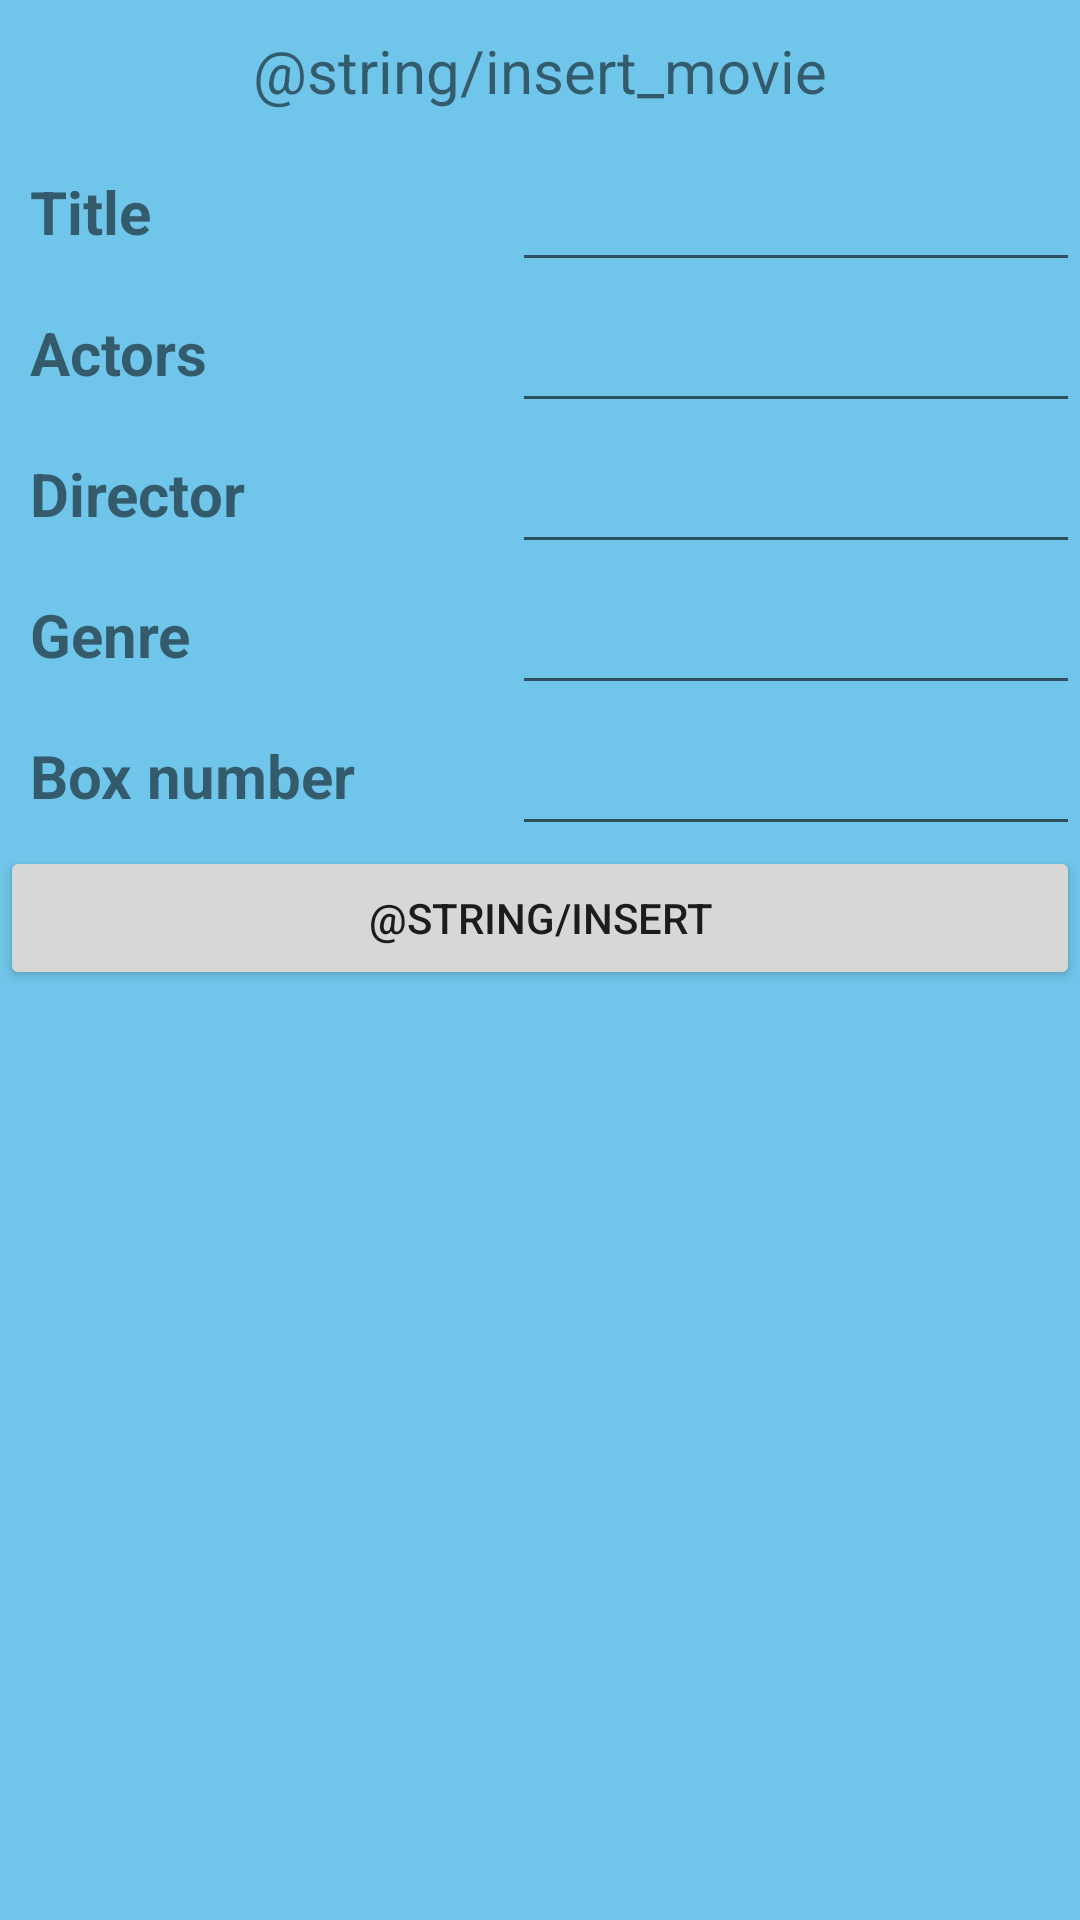

Layout XML and referenced resources for this Android screen:
<!-- AndroidManifest.xml: application theme AppTheme -->
<!-- res/layout/activity_insert.xml -->
<?xml version="1.0" encoding="utf-8"?>
<TableLayout xmlns:android="http://schemas.android.com/apk/res/android"
    android:layout_width="match_parent" android:layout_height="match_parent"
    android:focusable="true"
    android:focusableInTouchMode="true"
    android:background="#70c6ea">

    <TextView
        android:text="@string/insert_movie"
        android:textSize="20sp"
        android:layout_width="match_parent"
        android:layout_height="wrap_content"
        android:padding="10sp"
        android:gravity="center_horizontal"
        />

    <TableRow>

        <TextView
            android:text="@string/title"
            android:textSize="20sp"
            android:layout_width="wrap_content"
            android:layout_height="wrap_content"
            android:layout_weight="1"
            android:padding="10sp"
            android:textStyle="bold"
            />

        <EditText
            android:textSize="20sp"
            android:layout_width="wrap_content"
            android:layout_height="wrap_content"
            android:layout_weight="4"
            android:padding="10sp"
            android:inputType="text"
            android:id="@+id/title_insert"
            />

    </TableRow>

    <TableRow>

        <TextView
            android:text="@string/actors"
            android:textSize="20sp"
            android:layout_width="wrap_content"
            android:layout_height="wrap_content"
            android:layout_weight="1"
            android:padding="10sp"
            android:textStyle="bold"
            />

        <EditText
            android:textSize="20sp"
            android:layout_width="wrap_content"
            android:layout_height="wrap_content"
            android:layout_weight="4"
            android:padding="10sp"
            android:inputType="text"
            android:id="@+id/actors_insert"
            />

    </TableRow>

    <TableRow>

        <TextView
            android:text="@string/director"
            android:textSize="20sp"
            android:layout_width="wrap_content"
            android:layout_height="wrap_content"
            android:layout_weight="1"
            android:padding="10sp"
            android:textStyle="bold"
            />

        <EditText
            android:textSize="20sp"
            android:layout_width="wrap_content"
            android:layout_height="wrap_content"
            android:layout_weight="4"
            android:padding="10sp"
            android:inputType="text"
            android:id="@+id/director_insert"
            />

    </TableRow>

    <TableRow>

        <TextView
            android:text="@string/genre"
            android:textSize="20sp"
            android:layout_width="wrap_content"
            android:layout_height="wrap_content"
            android:layout_weight="1"
            android:padding="10sp"
            android:textStyle="bold"
            />

        <EditText
            android:textSize="20sp"
            android:layout_width="wrap_content"
            android:layout_height="wrap_content"
            android:layout_weight="4"
            android:padding="10sp"
            android:inputType="text"
            android:id="@+id/genre_insert"
            />

    </TableRow>

    <TableRow>

        <TextView
            android:text="@string/box_number"
            android:textSize="20sp"
            android:layout_width="wrap_content"
            android:layout_height="wrap_content"
            android:layout_weight="1"
            android:padding="10sp"
            android:textStyle="bold"
            />

        <EditText
            android:textSize="20sp"
            android:layout_width="wrap_content"
            android:layout_height="wrap_content"
            android:layout_weight="4"
            android:padding="10sp"
            android:inputType="number"
            android:id="@+id/box_number_insert"
            />
    </TableRow>

    <Button
        android:text="@string/insert"
        android:id="@+id/insert_button"
        />


</TableLayout>
<!-- resources referenced by this layout -->
<resources>
  <string name="actors">Actors</string>
  <string name="box_number">Box number</string>
  <string name="director">Director</string>
  <string name="genre">Genre</string>
  <string name="title">Title</string>
  <style name="AppTheme" parent="Theme.AppCompat.Light.DarkActionBar">
          
          
          
      </style>
</resources>
